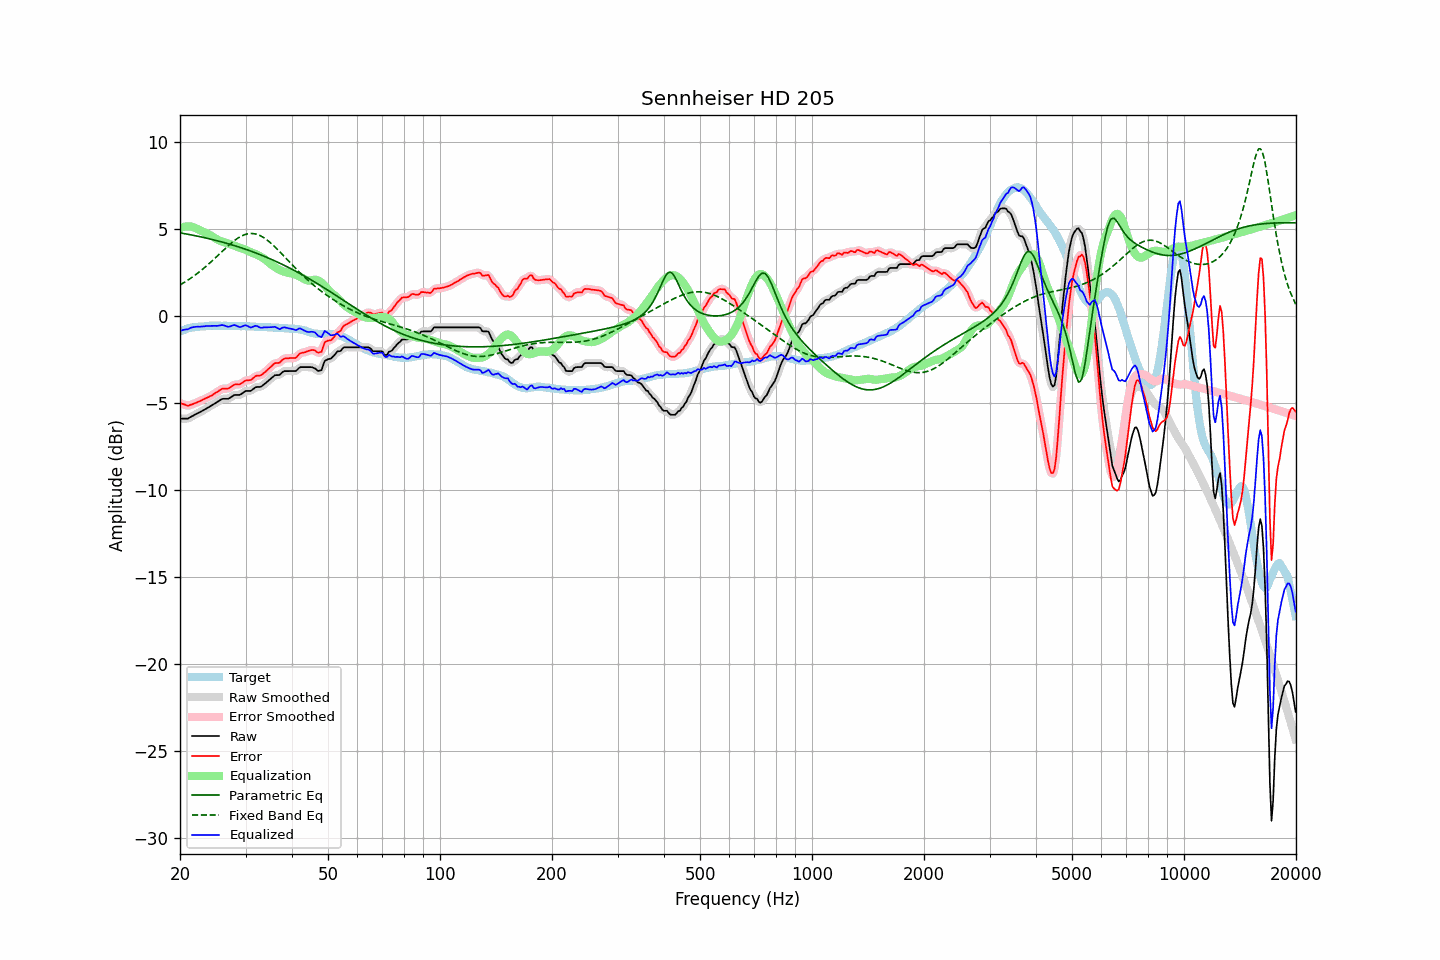

The file beside this chart, header and first rows:
frequency, raw, error, smoothed, error_smoothed, equalization, parametric_eq, fixed_band_eq, equalized_raw, equalized_smoothed, target
20.00, -5.92, -5.01, -5.91, -5.01, 5.03, 4.76, 1.77, -0.89, -0.88, -0.90
20.20, -5.92, -5.05, -5.92, -5.06, 5.07, 4.74, 1.82, -0.85, -0.86, -0.86
20.40, -5.92, -5.08, -5.93, -5.10, 5.10, 4.73, 1.87, -0.82, -0.83, -0.83
20.61, -5.92, -5.11, -5.92, -5.13, 5.12, 4.71, 1.93, -0.80, -0.81, -0.80
20.81, -5.92, -5.15, -5.92, -5.16, 5.13, 4.69, 1.99, -0.79, -0.79, -0.76
21.02, -5.92, -5.19, -5.90, -5.17, 5.13, 4.68, 2.05, -0.78, -0.77, -0.72
21.23, -5.86, -5.14, -5.86, -5.15, 5.13, 4.66, 2.11, -0.73, -0.73, -0.71
21.44, -5.81, -5.11, -5.81, -5.12, 5.12, 4.64, 2.17, -0.69, -0.69, -0.69
21.66, -5.76, -5.08, -5.76, -5.08, 5.09, 4.62, 2.23, -0.67, -0.67, -0.67
21.87, -5.71, -5.04, -5.71, -5.04, 5.06, 4.60, 2.30, -0.65, -0.65, -0.66
22.09, -5.66, -5.01, -5.66, -5.01, 5.02, 4.59, 2.37, -0.64, -0.64, -0.65
22.31, -5.61, -4.96, -5.61, -4.97, 4.97, 4.57, 2.44, -0.63, -0.64, -0.65
22.54, -5.57, -4.93, -5.56, -4.93, 4.93, 4.55, 2.51, -0.64, -0.64, -0.64
22.76, -5.52, -4.89, -5.52, -4.89, 4.89, 4.53, 2.59, -0.63, -0.63, -0.63
22.99, -5.47, -4.84, -5.47, -4.84, 4.84, 4.51, 2.66, -0.62, -0.62, -0.63
23.22, -5.42, -4.80, -5.41, -4.80, 4.80, 4.49, 2.74, -0.62, -0.61, -0.62
23.45, -5.36, -4.75, -5.36, -4.75, 4.76, 4.47, 2.82, -0.60, -0.60, -0.61
23.69, -5.31, -4.71, -5.31, -4.71, 4.71, 4.44, 2.90, -0.60, -0.59, -0.60
23.92, -5.26, -4.67, -5.25, -4.67, 4.67, 4.42, 2.98, -0.59, -0.59, -0.59
24.16, -5.20, -4.62, -5.20, -4.62, 4.61, 4.40, 3.07, -0.58, -0.59, -0.58
24.40, -5.15, -4.58, -5.14, -4.57, 4.56, 4.38, 3.15, -0.59, -0.58, -0.57
24.65, -5.09, -4.51, -5.09, -4.51, 4.50, 4.36, 3.24, -0.59, -0.59, -0.58
24.89, -5.03, -4.45, -5.03, -4.45, 4.44, 4.33, 3.32, -0.58, -0.59, -0.58
25.14, -4.98, -4.40, -4.97, -4.39, 4.39, 4.31, 3.41, -0.59, -0.59, -0.58
25.39, -4.92, -4.34, -4.91, -4.33, 4.34, 4.28, 3.50, -0.58, -0.58, -0.58
25.65, -4.86, -4.28, -4.85, -4.27, 4.29, 4.26, 3.59, -0.56, -0.56, -0.58
25.91, -4.80, -4.21, -4.81, -4.22, 4.26, 4.24, 3.68, -0.54, -0.55, -0.59
26.16, -4.78, -4.20, -4.78, -4.20, 4.23, 4.21, 3.76, -0.55, -0.55, -0.58
26.43, -4.78, -4.19, -4.78, -4.19, 4.20, 4.18, 3.85, -0.58, -0.58, -0.58
26.69, -4.78, -4.19, -4.78, -4.20, 4.16, 4.16, 3.93, -0.61, -0.62, -0.58
26.96, -4.78, -4.19, -4.76, -4.18, 4.13, 4.13, 4.02, -0.64, -0.63, -0.58
27.23, -4.73, -4.14, -4.73, -4.14, 4.11, 4.10, 4.10, -0.62, -0.62, -0.59
27.50, -4.67, -4.08, -4.67, -4.08, 4.08, 4.08, 4.18, -0.59, -0.59, -0.59
27.77, -4.61, -4.01, -4.61, -4.01, 4.05, 4.05, 4.25, -0.56, -0.56, -0.60
28.05, -4.56, -3.96, -4.57, -3.97, 4.02, 4.02, 4.33, -0.54, -0.55, -0.60
28.33, -4.56, -3.95, -4.56, -3.96, 3.98, 3.99, 4.39, -0.58, -0.58, -0.61
28.62, -4.56, -3.96, -4.56, -3.95, 3.94, 3.96, 4.46, -0.62, -0.62, -0.60
28.90, -4.56, -3.96, -4.55, -3.94, 3.90, 3.93, 4.51, -0.66, -0.65, -0.60
29.19, -4.52, -3.91, -4.51, -3.91, 3.87, 3.90, 4.56, -0.65, -0.64, -0.61
29.48, -4.45, -3.85, -4.45, -3.84, 3.84, 3.87, 4.61, -0.61, -0.61, -0.60
29.78, -4.38, -3.78, -4.38, -3.78, 3.81, 3.84, 4.65, -0.57, -0.57, -0.60
30.08, -4.33, -3.72, -4.34, -3.74, 3.78, 3.81, 4.68, -0.55, -0.57, -0.60
30.38, -4.33, -3.71, -4.33, -3.72, 3.73, 3.78, 4.70, -0.60, -0.60, -0.61
30.68, -4.33, -3.71, -4.33, -3.71, 3.69, 3.74, 4.71, -0.64, -0.64, -0.62
30.99, -4.33, -3.70, -4.31, -3.68, 3.64, 3.71, 4.72, -0.69, -0.67, -0.63
31.30, -4.26, -3.63, -4.26, -3.63, 3.60, 3.68, 4.72, -0.65, -0.65, -0.63
31.61, -4.19, -3.56, -4.19, -3.56, 3.57, 3.64, 4.71, -0.62, -0.62, -0.63
31.93, -4.12, -3.48, -4.13, -3.49, 3.54, 3.61, 4.69, -0.58, -0.60, -0.64
32.24, -4.10, -3.45, -4.11, -3.46, 3.50, 3.57, 4.67, -0.60, -0.61, -0.65
32.57, -4.10, -3.44, -4.10, -3.44, 3.45, 3.54, 4.63, -0.65, -0.65, -0.65
32.89, -4.10, -3.44, -4.08, -3.43, 3.40, 3.50, 4.59, -0.70, -0.68, -0.65
33.22, -4.05, -3.39, -4.04, -3.39, 3.35, 3.46, 4.54, -0.70, -0.69, -0.66
33.55, -3.97, -3.31, -3.98, -3.32, 3.29, 3.42, 4.49, -0.68, -0.69, -0.66
33.89, -3.90, -3.24, -3.90, -3.24, 3.22, 3.39, 4.43, -0.67, -0.67, -0.66
34.23, -3.82, -3.16, -3.82, -3.15, 3.15, 3.35, 4.36, -0.67, -0.67, -0.66
34.57, -3.74, -3.06, -3.74, -3.07, 3.07, 3.31, 4.29, -0.67, -0.67, -0.67
34.92, -3.66, -2.98, -3.66, -2.98, 2.99, 3.27, 4.21, -0.67, -0.67, -0.68
35.27, -3.58, -2.90, -3.57, -2.89, 2.92, 3.23, 4.13, -0.66, -0.66, -0.68
35.62, -3.50, -2.81, -3.50, -2.81, 2.85, 3.19, 4.04, -0.65, -0.65, -0.69
35.97, -3.43, -2.74, -3.45, -2.76, 2.79, 3.15, 3.95, -0.64, -0.66, -0.69
... 635 more rows
